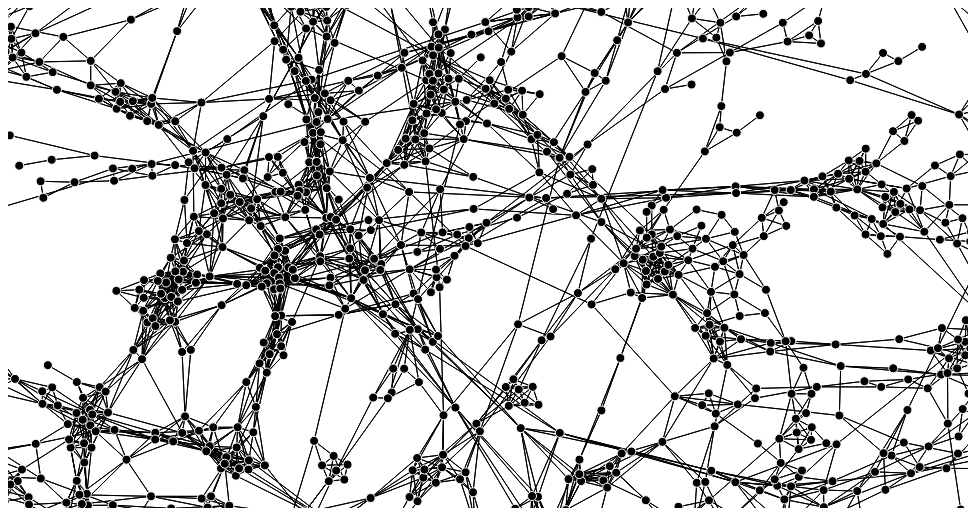
D3 v3 page, settled after 360 driven frames (6 s of simulated time); the page loaded 1 data file(s).



var width = 960,
    height = 500;

var svg = d3.select("body").append("svg")
    .attr("width", width)
    .attr("height", height);

var force = d3.layout.force()
    .size([width, height]);

d3.csv("dist10df.csv", function(error, links) {
  if (error) throw error;

  var nodesByName = {};

  // Create nodes for each unique source and target.
  links.forEach(function(link) {
    link.source = nodeByName(link.source);
    link.target = nodeByName(link.target);
  });

  // Extract the array of nodes from the map by name.
  var nodes = d3.values(nodesByName);

  // Create the link lines.
  var link = svg.selectAll(".link")
      .data(links)
    .enter().append("line")
      .attr("class", "link");

  // Create the node circles.
  var node = svg.selectAll(".node")
      .data(nodes)
    .enter().append("circle")
      .attr("class", "node")
      .attr("r", 4.5)
      .call(force.drag);

  // Start the force layout.
  force
      .nodes(nodes)
      .links(links)
      .on("tick", tick)
      .start();

  function tick() {
    link.attr("x1", function(d) { return d.source.x; })
        .attr("y1", function(d) { return d.source.y; })
        .attr("x2", function(d) { return d.target.x; })
        .attr("y2", function(d) { return d.target.y; });

    node.attr("cx", function(d) { return d.x; })
        .attr("cy", function(d) { return d.y; });
  }

  function nodeByName(name) {
    return nodesByName[name] || (nodesByName[name] = {name: name});
  }
});



### data: dist10df.csv
distance, source, target
0.0, Sun, Sun
4.226, Sun, Gl-551
4.355, Sun, Gl-559B
4.355, Sun, Gl-559A
9.562, Sun, Gl-729
8.567, Sun, Gl-65A
8.574, Sun, Gl-244B
8.574, Sun, Gl-244A
5.981, Sun, Gl-699
7.797, Sun, Gl-406
8.21, Sun, Gl-411
0.0, Gl-385, Gl-385
9.893, Gl-385, Wo-9189
9.034, Gl-385, Gl-305
0.0, Gl-67.1, Gl-67.1
8.193, Gl-67.1, Gl-820.1
8.844, Gl-67.1, Wo-9189
8.193, Gl-820.1, Gl-67.1
0.0, Gl-820.1, Gl-820.1
6.133, Gl-820.1, Gl-808
8.484, Gl-820.1, Gl-835.1
5.491, Gl-820.1, GJ-1251
0.0, GJ-2108, GJ-2108
9.893, Wo-9189, Gl-385
8.844, Wo-9189, Gl-67.1
0.0, Wo-9189, Wo-9189
9.086, Wo-9189, Gl-305
6.133, Gl-808, Gl-820.1
0.0, Gl-808, Gl-808
8.75, Gl-808, NN-4340
5.286, Gl-808, GJ-1251
8.631, Gl-808, Gl-855.1A
0.0, Gl-626.1, Gl-626.1
0.0, GJ-1077, GJ-1077
9.936, GJ-1077, Gl-127.1B
9.936, GJ-1077, Gl-127.1A
0.0, GJ-2096, GJ-2096
6.923, GJ-2096, Gl-539.1
0.0, GJ-1123, GJ-1123
5.728, GJ-1123, Gl-231
7.26, GJ-1123, GJ-1128
6.362, GJ-1123, Gl-293
8.484, Gl-835.1, Gl-820.1
0.0, Gl-835.1, Gl-835.1
3.336, Gl-835.1, NN-4229A
9.13, Gl-835.1, GJ-1251
8.75, NN-4340, Gl-808
0.0, NN-4340, NN-4340
5.592, NN-4340, Gl-855.1A
7.957, NN-4340, GJ-1279
3.336, NN-4229A, Gl-835.1
0.0, NN-4229A, NN-4229A
0.0, Gl-19, Gl-19
6.627, Gl-19, Gl-877
9.677, Gl-19, Gl-902
7.367, Gl-19, Gl-54
7.715, Gl-19, Gl-780
5.387, Gl-19, Gl-17
8.258, Gl-19, Gl-66B
8.258, Gl-19, Gl-66A
... 15,025 more rows